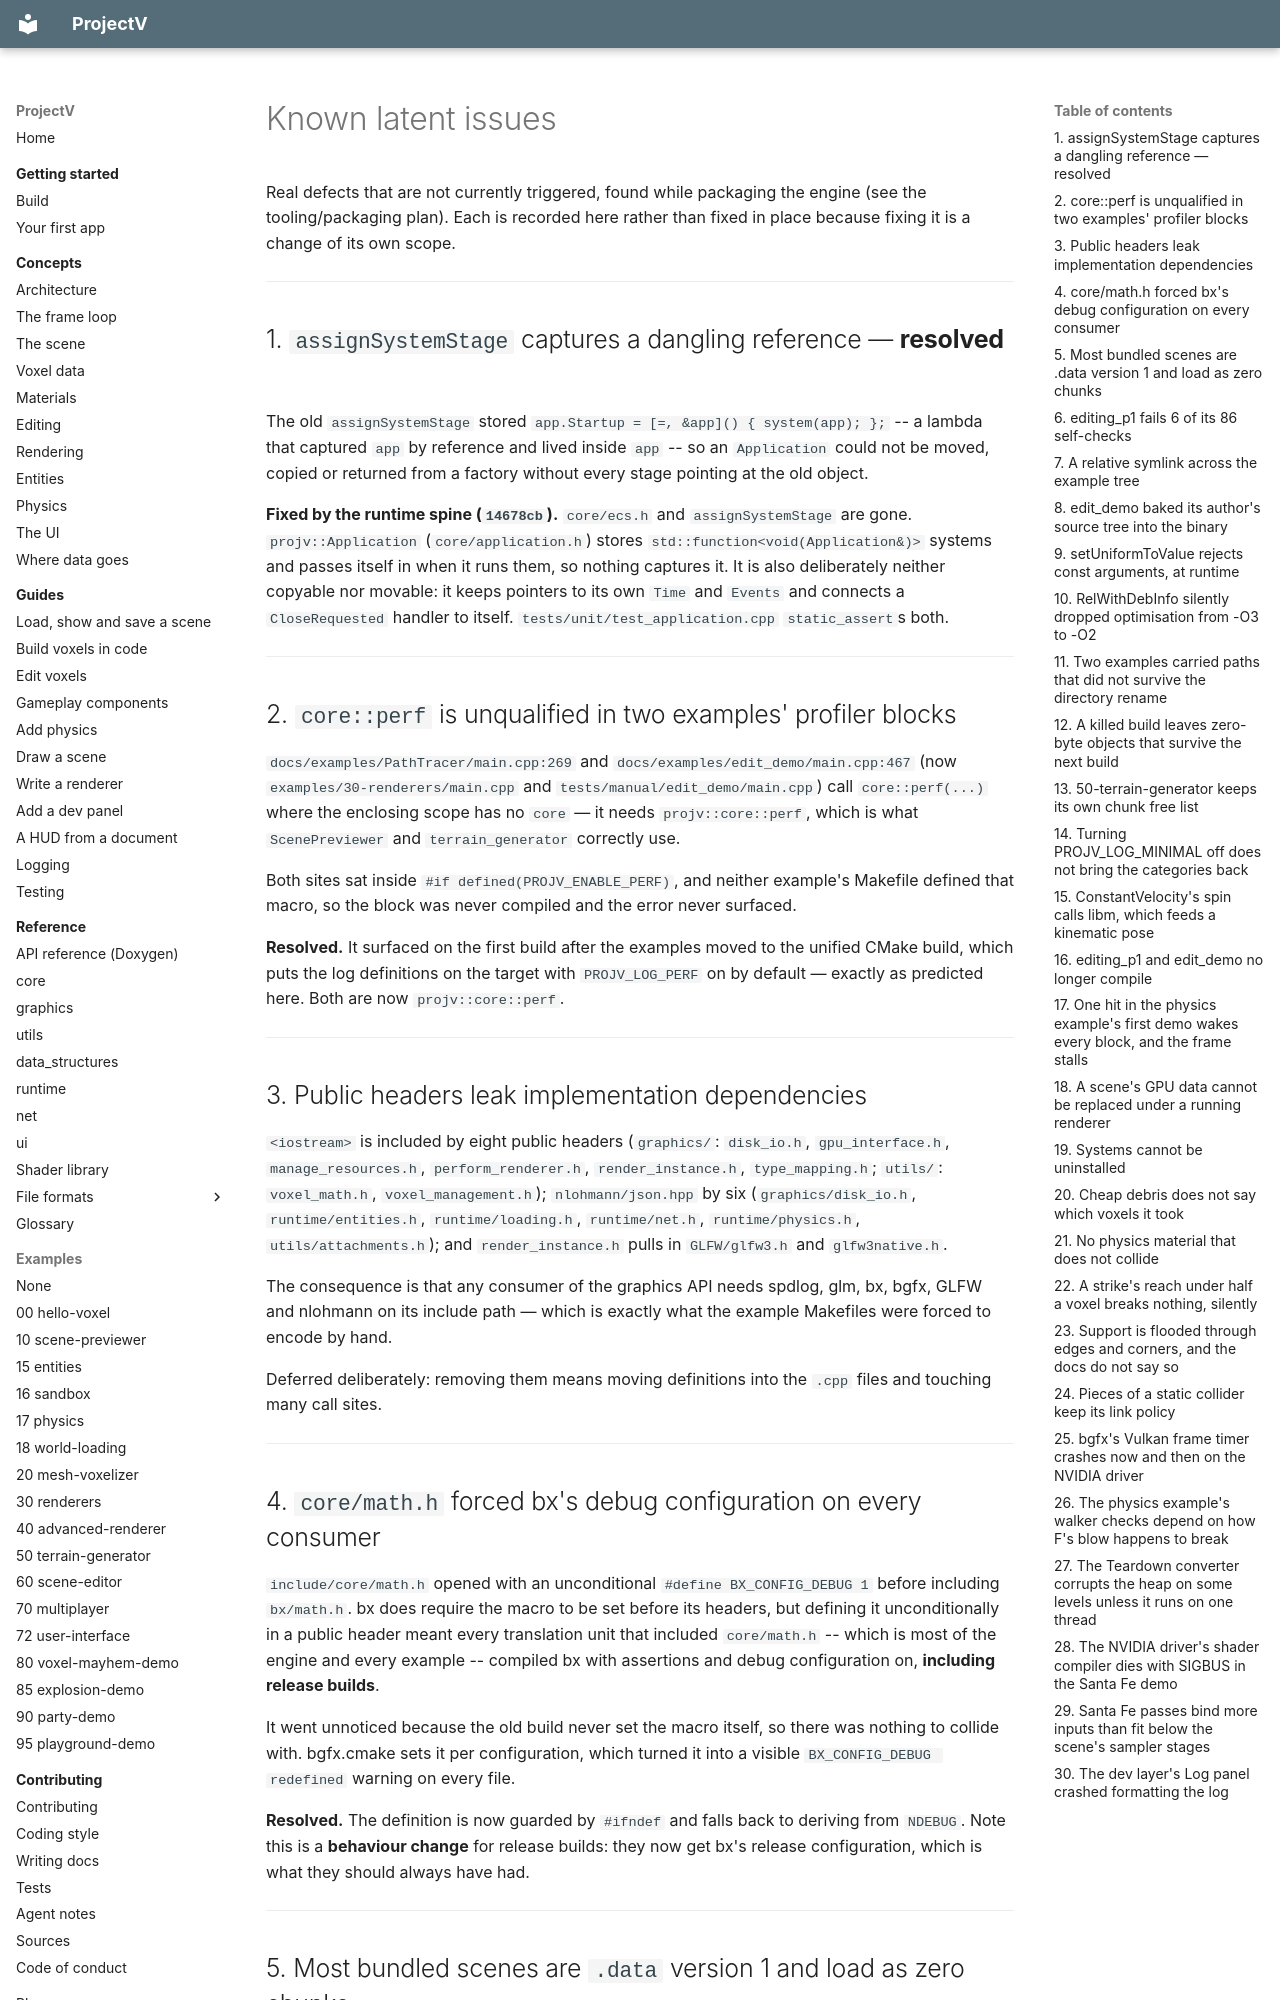

repository: ajsuper/ProjectV · page: plans/known-latent-issues/index.html · generator: mkdocs

# Known latent issues

Real defects that are not currently triggered, found while packaging the engine
(see the tooling/packaging plan). Each is recorded here rather than fixed in place
because fixing it is a change of its own scope.

---

## 1. `assignSystemStage` captures a dangling reference — **resolved**

The old `assignSystemStage` stored `app.Startup = [=, &app]() { system(app); };` -- a lambda that
captured `app` by reference and lived inside `app` -- so an `Application` could not be moved,
copied or returned from a factory without every stage pointing at the old object.

**Fixed by the runtime spine (`14678cb`).** `core/ecs.h` and `assignSystemStage` are
gone. `projv::Application` (`core/application.h`) stores `std::function<void(Application&)>`
systems and passes itself in when it runs them, so nothing captures it. It is also deliberately
neither copyable nor movable: it keeps pointers to its own `Time` and `Events` and connects a
`CloseRequested` handler to itself. `tests/unit/test_application.cpp` `static_assert`s both.

---

## 2. `core::perf` is unqualified in two examples' profiler blocks

`docs/examples/PathTracer/main.cpp:269` and `docs/examples/edit_demo/main.cpp:467` (now
`examples/30-renderers/main.cpp` and `tests/manual/edit_demo/main.cpp`) call
`core::perf(...)` where the enclosing scope has no `core` — it needs `projv::core::perf`,
which is what `ScenePreviewer` and `terrain_generator` correctly use.

Both sites sat inside `#if defined(PROJV_ENABLE_PERF)`, and neither example's Makefile defined
that macro, so the block was never compiled and the error never surfaced.

**Resolved.** It surfaced on the first build after the examples moved to the unified CMake
build, which puts the log definitions on the target with `PROJV_LOG_PERF` on by default —
exactly as predicted here. Both are now `projv::core::perf`.

---

## 3. Public headers leak implementation dependencies

`<iostream>` is included by eight public headers (`graphics/`: `disk_io.h`, `gpu_interface.h`,
`manage_resources.h`, `perform_renderer.h`, `render_instance.h`, `type_mapping.h`; `utils/`:
`voxel_math.h`, `voxel_management.h`); `nlohmann/json.hpp` by six (`graphics/disk_io.h`,
`runtime/entities.h`, `runtime/loading.h`, `runtime/net.h`, `runtime/physics.h`,
`utils/attachments.h`); and `render_instance.h` pulls in `GLFW/glfw3.h` and `glfw3native.h`.

The consequence is that any consumer of the graphics API needs spdlog, glm, bx, bgfx,
GLFW and nlohmann on its include path — which is exactly what the example Makefiles were
forced to encode by hand.

Deferred deliberately: removing them means moving definitions into the `.cpp` files and
touching many call sites.

---

## 4. `core/math.h` forced bx's debug configuration on every consumer

`include/core/math.h` opened with an unconditional `#define BX_CONFIG_DEBUG 1` before including
`bx/math.h`. bx does require the macro to be set before its headers, but defining it
unconditionally in a public header meant every translation unit that included `core/math.h` --
which is most of the engine and every example -- compiled bx with assertions and debug
configuration on, **including release builds**.

It went unnoticed because the old build never set the macro itself, so there was nothing to
collide with. bgfx.cmake sets it per configuration, which turned it into a visible
`BX_CONFIG_DEBUG redefined` warning on every file.

**Resolved.** The definition is now guarded by `#ifndef` and falls back to deriving from
`NDEBUG`. Note this is a **behaviour change** for release builds: they now get bx's release
configuration, which is what they should always have had.

---
